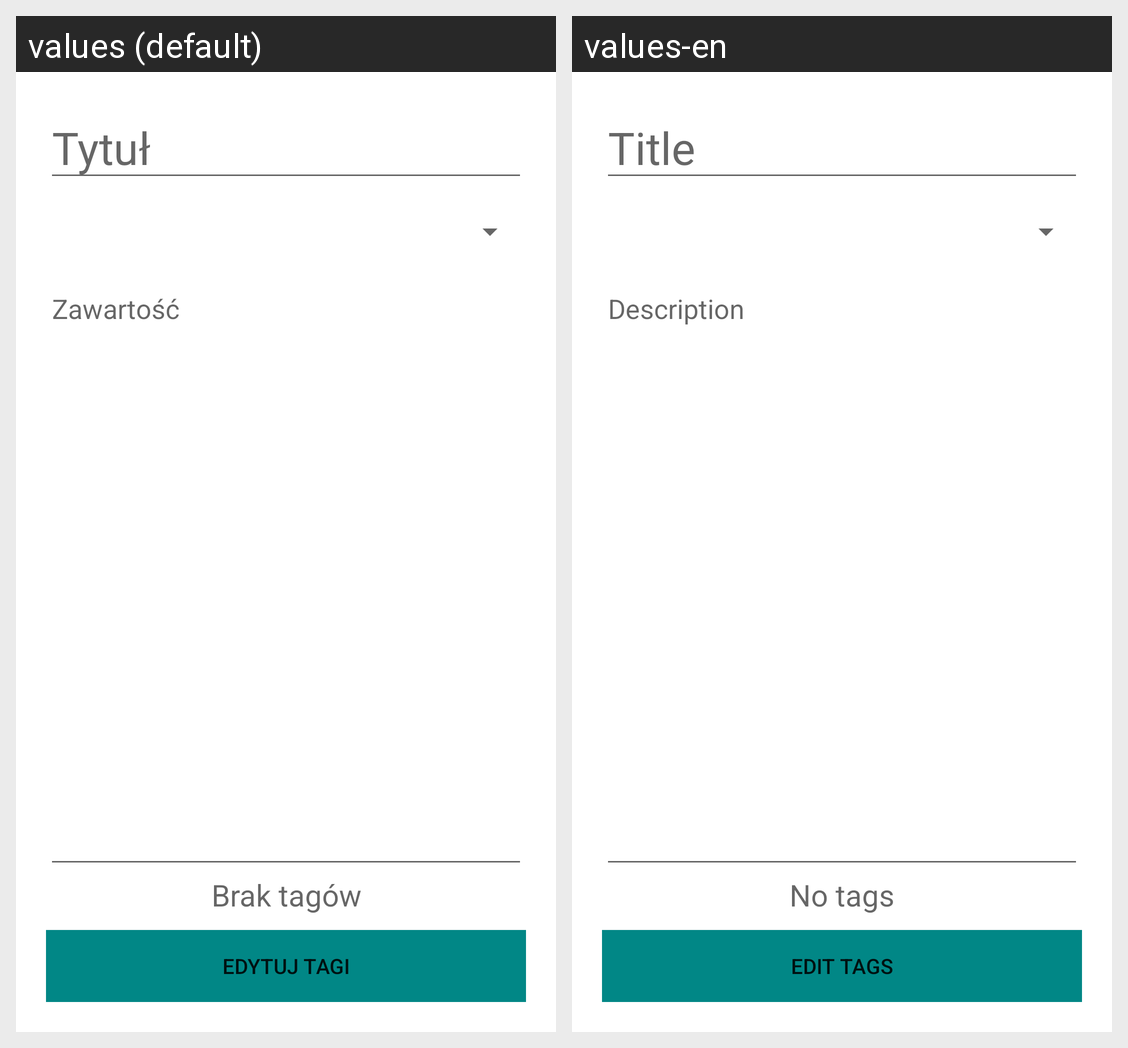

The same Android screen rendered under two of its app's locales, left to right. List the strings drawn on it with the default value and each locale's translation.
Android screen res/layout/activity_task.xml rendered under 2 locales, left to right: values (default), values-en. Device: Nexus 5 (rendered at 1080×1920; each locale shown at half size, 540×960, under a caption strip naming it); theme Theme.MyApplication.
Strings drawn on this screen, with the default value and each locale's value (text and hints the layout hard-codes, and strings that could not be matched under every locale, appear in the picture but are not listed):

title_hint
  values: Tytuł
  values-en: Title

desc_hint
  values: Zawartość
  values-en: Description

tag_text_hint
  values: Brak tagów
  values-en: No tags

add_tags
  values: Edytuj tagi
  values-en: Edit tags
